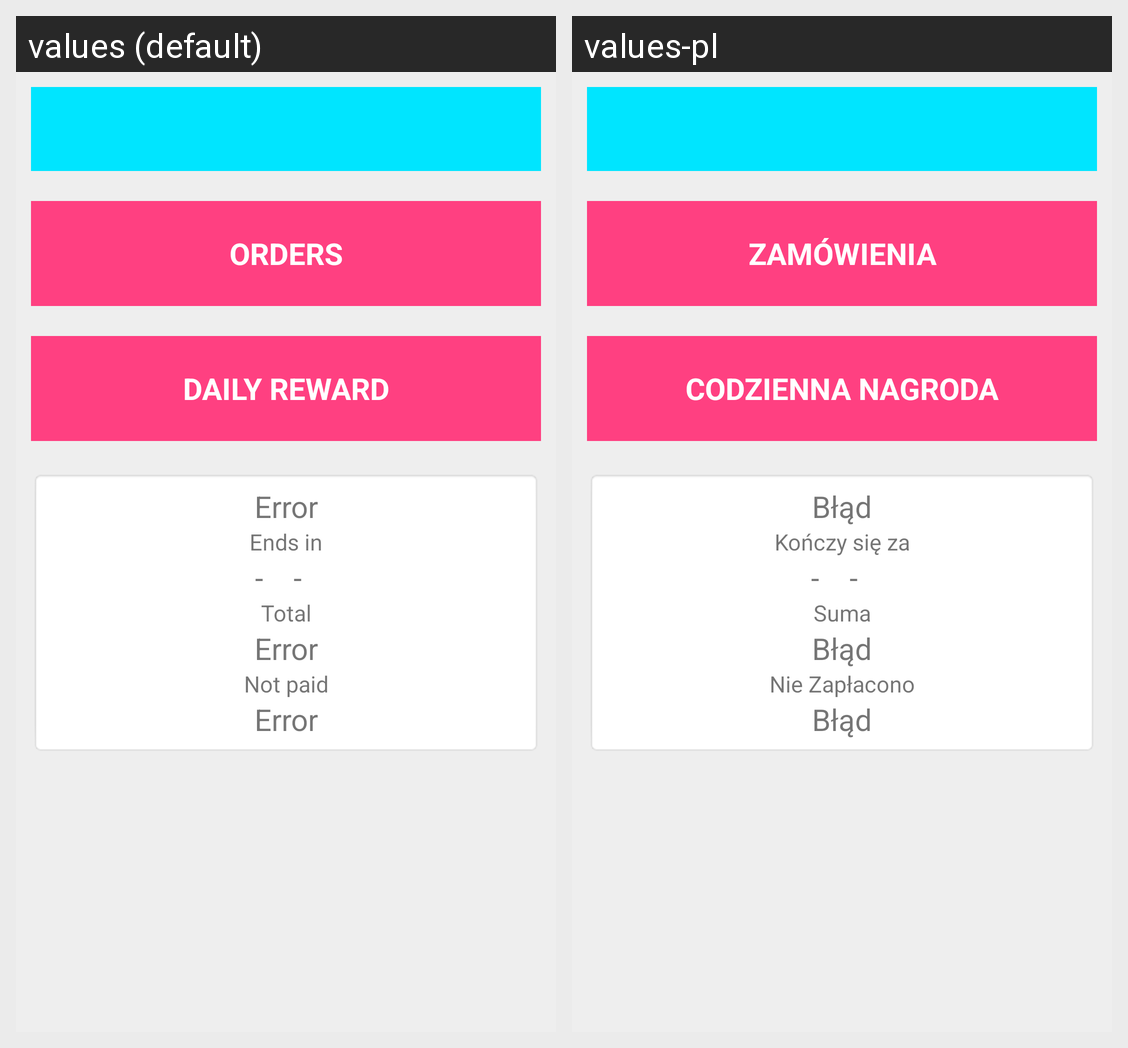

Here is an Android app screen in its default locale and in the app's own translations. Write out the translated-string differences for the strings that appear on this screen.
Android screen res/layout/content_main.xml rendered under 2 locales, left to right: values (default), values-pl. Device: Nexus 5 (rendered at 1080×1920; each locale shown at half size, 540×960, under a caption strip naming it); theme DefaultTheme.
Strings drawn on this screen, with the default value and each locale's value (text and hints the layout hard-codes, and strings that could not be matched under every locale, appear in the picture but are not listed):

orders
  values: Orders
  values-pl: Zamówienia

daily_reward
  values: Daily Reward
  values-pl: Codzienna nagroda

error
  values: Error
  values-pl: Błąd

ends_in
  values: Ends in
  values-pl: Kończy się za

minus_sign
  values: -
  values-pl: -

total
  values: Total
  values-pl: Suma

not_paid
  values: Not paid
  values-pl: Nie Zapłacono
